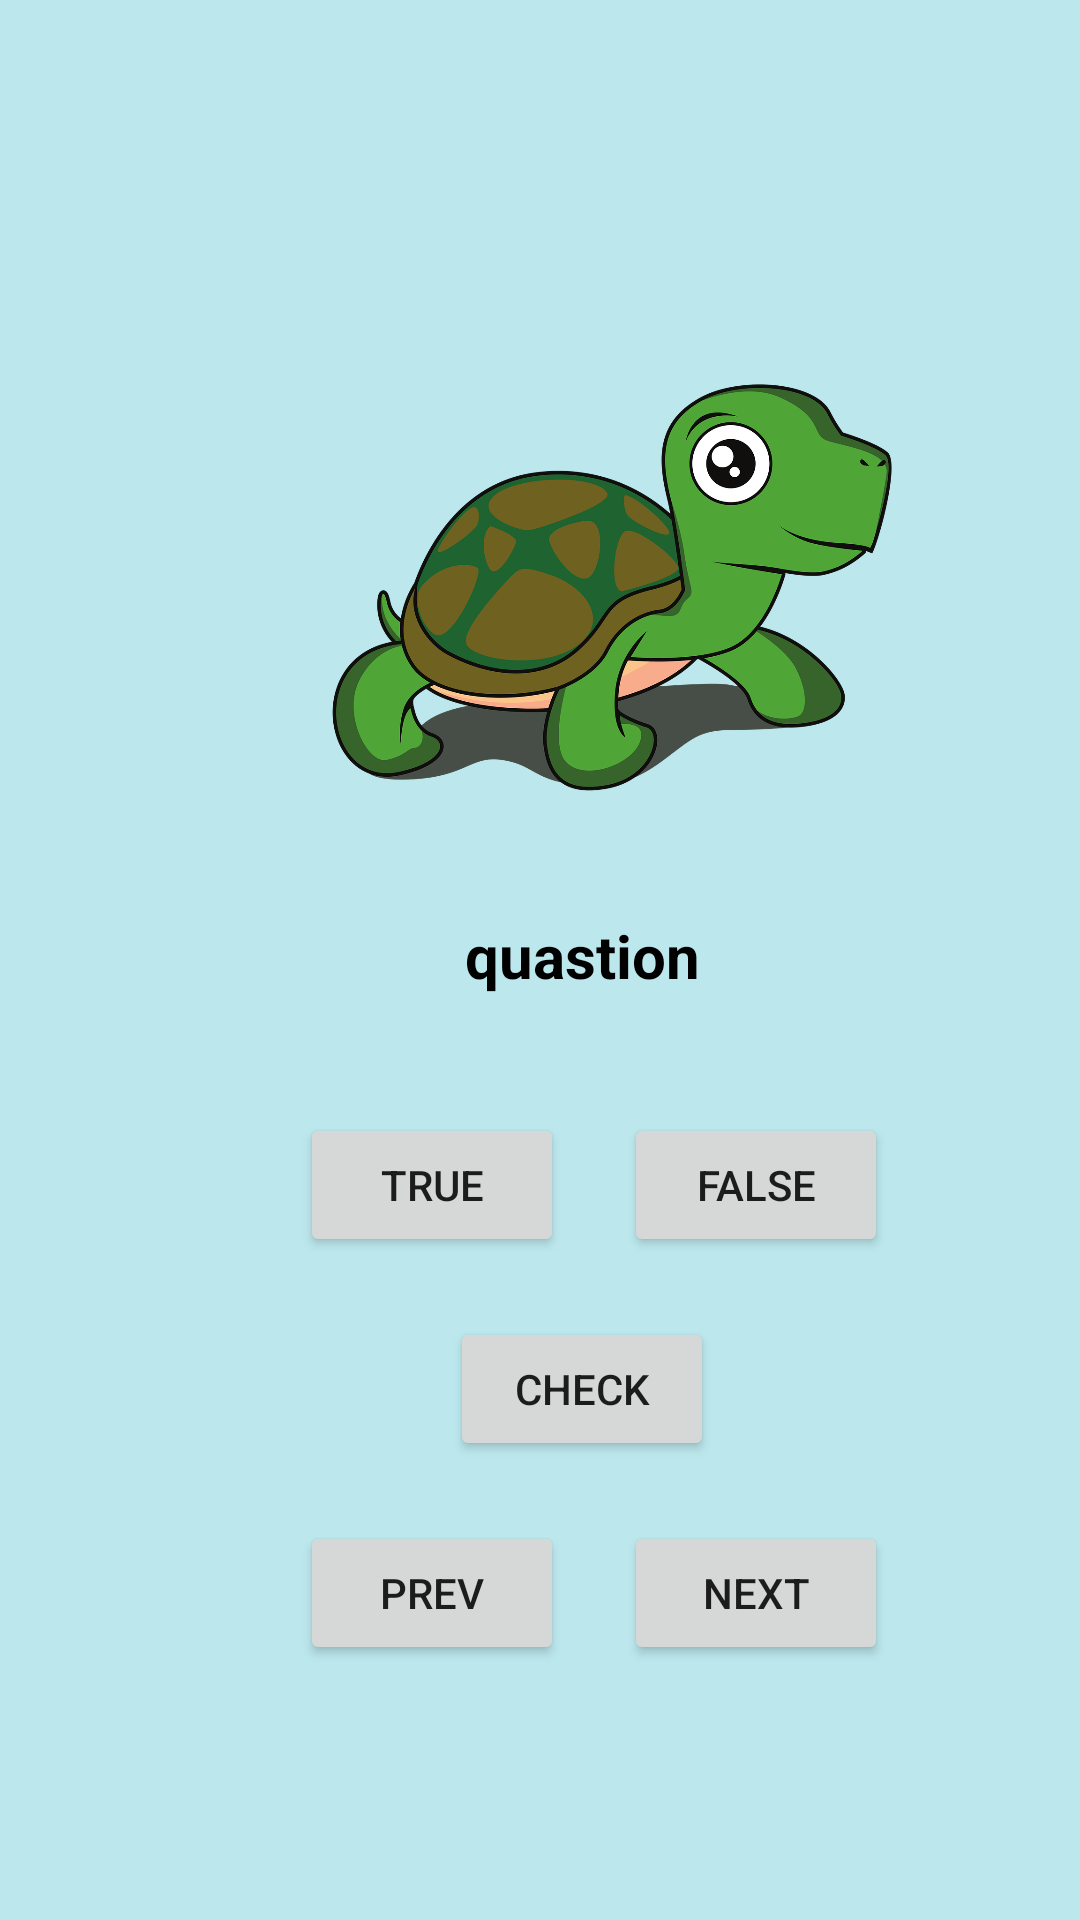

This screen was rendered from an Android layout file. Write that file and the resources it references.
<!-- AndroidManifest.xml: application theme Theme.TrueFalseQuiz -->
<!-- res/layout/activity_main.xml -->
<?xml version="1.0" encoding="utf-8"?>
<LinearLayout
    xmlns:android="http://schemas.android.com/apk/res/android"
    xmlns:tools="http://schemas.android.com/tools"
    android:background="@color/background"
    android:layout_width="match_parent"
    android:layout_height="match_parent"
    android:orientation="vertical"
    tools:context=".MainActivity">
    
    
    <ImageView
        android:id="@+id/lakposht"
        android:layout_marginTop="100dp"
        android:layout_marginStart="100dp"
        android:layout_width="200dp"
        android:layout_height="200dp"
        android:src="@drawable/animal" />


    <TextView
        android:id="@+id/answerTextView"
        android:padding="5dp"
        android:text="@string/quastion"
        android:textColor="@color/black"
        android:textSize="20sp"
        android:textStyle="bold"
        android:layout_marginStart="150dp"
        android:layout_width="wrap_content"
        android:layout_height="wrap_content"/>



    <LinearLayout
        android:layout_width="wrap_content"
        android:layout_height="wrap_content"
        android:orientation="horizontal"
        android:layout_marginTop="34dp"
        android:layout_marginStart="100dp">


        <Button
            android:id="@+id/true_button"
            android:text="@string/true_text"
            android:layout_width="wrap_content"
            android:layout_height="wrap_content"
            android:layout_marginEnd="20sp"/>

        <Button
            android:id="@+id/false_button"
            android:text="@string/false_text"
            android:layout_width="wrap_content"
            android:layout_height="wrap_content"/>


    </LinearLayout>

    <Button
        android:id="@+id/check_button"
        android:text="@string/check"
        android:layout_marginTop="20dp"
        android:layout_marginStart="150dp"
        android:layout_width="wrap_content"
        android:layout_height="wrap_content" />


    <LinearLayout
        android:layout_width="wrap_content"
        android:layout_height="wrap_content"
        android:orientation="horizontal"
        android:layout_marginTop="20dp"
        android:layout_marginStart="100dp">


        <Button
            android:id="@+id/prev_button"
            android:text="@string/prev"
            android:layout_width="wrap_content"
            android:layout_height="wrap_content"
            android:layout_marginEnd="20sp"/>

        <Button
            android:id="@+id/next_button"
            android:text="@string/next"
            android:layout_width="wrap_content"
            android:layout_height="wrap_content"/>


    </LinearLayout>

</LinearLayout>
<!-- resources referenced by this layout -->
<resources>
  <color name="background">#BCE8ED</color>
  <color name="black">#FF000000</color>
  <!-- drawable animal: png bitmap (drawable, 272579 bytes) -->
  <string name="check">check</string>
  <string name="false_text">false</string>
  <string name="next">next</string>
  <string name="prev">prev</string>
  <string name="quastion">quastion</string>
  <string name="true_text">true</string>
  <style name="Theme.TrueFalseQuiz" parent="Theme.MaterialComponents.DayNight.DarkActionBar">
          
          <item name="colorPrimary">@color/purple_500</item>
          <item name="colorPrimaryVariant">@color/purple_700</item>
          <item name="colorOnPrimary">@color/white</item>
          
          <item name="colorSecondary">@color/teal_200</item>
          <item name="colorSecondaryVariant">@color/teal_700</item>
          <item name="colorOnSecondary">@color/black</item>
          
          <item name="android:statusBarColor" tools:targetApi="l">?attr/colorPrimaryVariant</item>
          
      </style>
  <color name="purple_500">#FF6200EE</color>
  <color name="purple_700">#FF3700B3</color>
  <color name="white">#FFFFFFFF</color>
  <color name="teal_200">#FF03DAC5</color>
  <color name="teal_700">#FF018786</color>
</resources>
